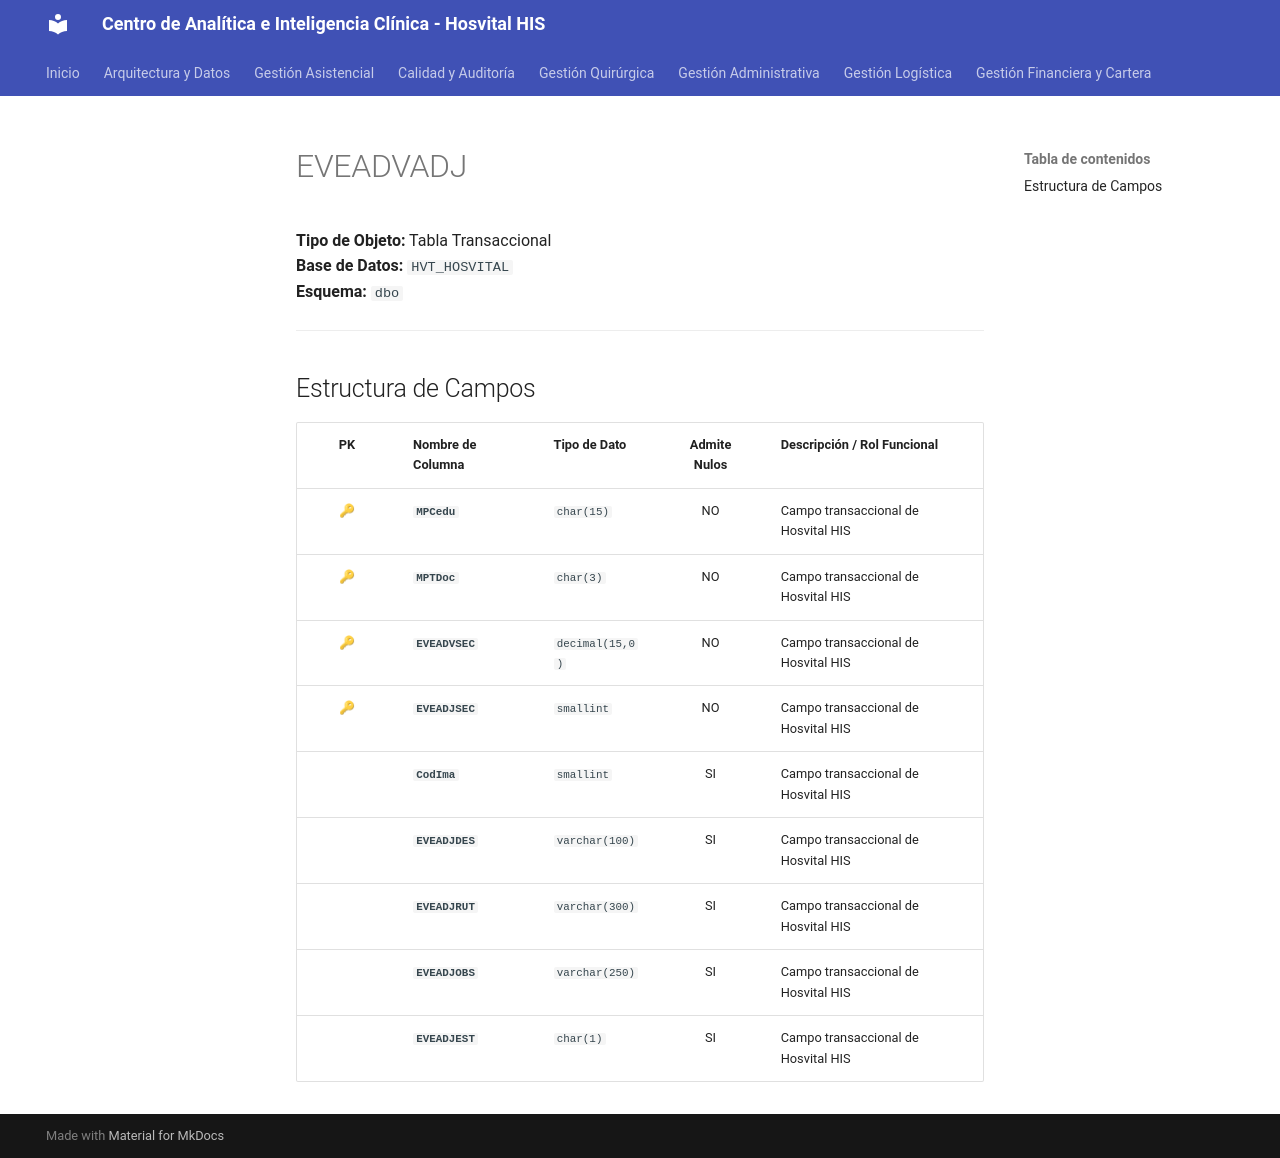

repository: SoporteSaludtech/superset-docs · page: diccionario-general/EVEADVADJ/index.html · generator: mkdocs

# EVEADVADJ

**Tipo de Objeto:** Tabla Transaccional  
**Base de Datos:** `HVT_HOSVITAL`  
**Esquema:** `dbo`

---

## Estructura de Campos

| PK | Nombre de Columna | Tipo de Dato | Admite Nulos | Descripción / Rol Funcional |
| :-: | :--- | :--- | :-: | :--- |
| 🔑 | **`MPCedu`** | `char(15)` | NO | Campo transaccional de Hosvital HIS |
| 🔑 | **`MPTDoc`** | `char(3)` | NO | Campo transaccional de Hosvital HIS |
| 🔑 | **`EVEADVSEC`** | `decimal(15,0)` | NO | Campo transaccional de Hosvital HIS |
| 🔑 | **`EVEADJSEC`** | `smallint` | NO | Campo transaccional de Hosvital HIS |
|  | **`CodIma`** | `smallint` | SI | Campo transaccional de Hosvital HIS |
|  | **`EVEADJDES`** | `varchar(100)` | SI | Campo transaccional de Hosvital HIS |
|  | **`EVEADJRUT`** | `varchar(300)` | SI | Campo transaccional de Hosvital HIS |
|  | **`EVEADJOBS`** | `varchar(250)` | SI | Campo transaccional de Hosvital HIS |
|  | **`EVEADJEST`** | `char(1)` | SI | Campo transaccional de Hosvital HIS |
